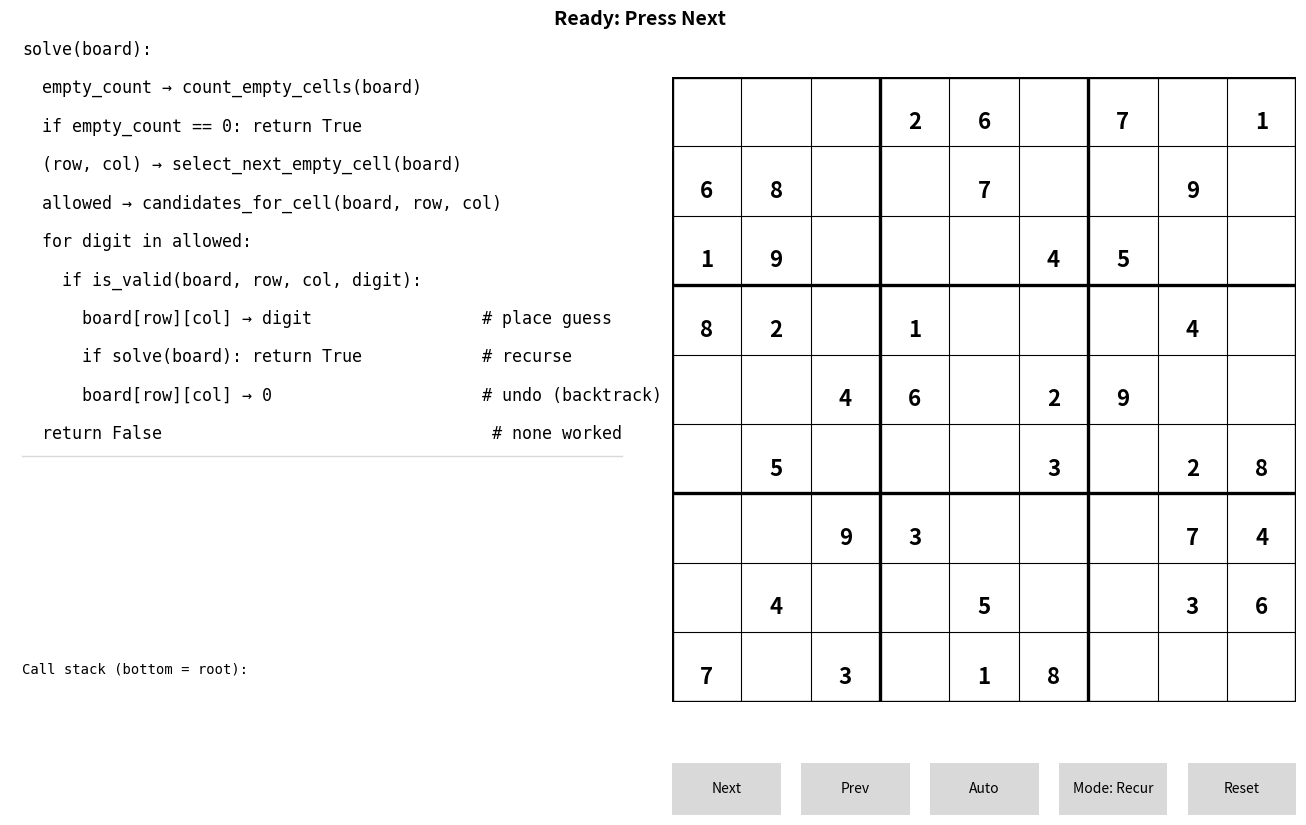

Write the Python code that produced this figure.
# sudoku_teach_left_right_stack_only_v17.py
# v17 = v14 + (safe) Mode toggle + two extra pseudocodes (While, For).
# NOTE: For maximum stability, all modes use the same proven recursive
#       event generator. Students still see different pseudocode/labels.

import copy
import matplotlib.pyplot as plt
from matplotlib.gridspec import GridSpec, GridSpecFromSubplotSpec
from matplotlib.patches import Rectangle
from matplotlib.widgets import Button

# ---- Appearance & Layout Knobs ---------------------------------------------
GIVEN_NUM_COLOR   = 'black'
FILLED_NUM_COLOR  = 'tab:blue'
CELL_HL_COLOR     = 'tab:green'
CONFLICT_COLOR    = 'red'
STACK_TRUE_COLOR  = 'tab:green'
STACK_FALSE_COLOR = 'tab:red'
STACK_NEUTRAL     = 'black'

COMMENT_COLOR = '#6A6A6A'
PC_FONTSIZE_BASE  = 12

# >>> Call stack spacing controls:
STACK_AUTO_FIT = False   # ← original
STACK_Y0       = 0.68    # ← original
STACK_DY       = 0.20    # ← original
STACK_BOTTOM   = 0.10    # ← original
STACK_FONTSIZE = 10      # ← original
# ---------------------------------------------------------------------------

PUZZLE = [
    [0,0,0, 2,6,0, 7,0,1],
    [6,8,0, 0,7,0, 0,9,0],
    [1,9,0, 0,0,4, 5,0,0],
    [8,2,0, 1,0,0, 0,4,0],
    [0,0,4, 6,0,2, 9,0,0],
    [0,5,0, 0,0,3, 0,2,8],
    [0,0,9, 3,0,0, 0,7,4],
    [0,4,0, 0,5,0, 0,3,6],
    [7,0,3, 0,1,8, 0,0,0],
]

# ---------- Core helpers ----------
def count_empty(board):
    return sum(1 for r in range(9) for c in range(9) if board[r][c] == 0)

def select_cell_first_empty(board):
    for r in range(9):
        for c in range(9):
            if board[r][c] == 0:
                return (r, c)
    return None

def check_reason(board, r, c, d):
    for j in range(9):
        if board[r][j] == d:
            return False, {'rule':'row', 'conflicts':[(r,j)]}
    for i in range(9):
        if board[i][c] == d:
            return False, {'rule':'col', 'conflicts':[(i,c)]}
    br, bc = (r//3)*3, (c//3)*3
    for i in range(br, br+3):
        for j in range(bc, bc+3):
            if board[i][j] == d:
                return False, {'rule':'box', 'conflicts':[(i,j)]}
    return True, None

def candidates_for(board, r, c):
    return [d for d in range(1,10) if check_reason(board, r, c, d)[0]]

# ---------- Event generator (unchanged recursive; stable) ----------
def solve_steps(board, select_cell=select_cell_first_empty):
    def _solve(depth=0):
        k = count_empty(board)
        pos = select_cell(board)
        if pos is None:
            yield {'type':'base_case','k':k,'depth':depth}
            yield {'type':'solved','k':k,'depth':depth}
            return True

        r,c = pos
        yield {'type':'select','cell':(r,c),'k':k,'depth':depth}
        cands = candidates_for(board, r, c)
        yield {'type':'candidates','cell':(r,c),'cands':cands,'k':k,'depth':depth}

        for d in range(1,10):
            ok, reason = check_reason(board, r, c, d)
            yield {'type':'try','cell':(r,c),'digit':d,'valid':ok,'reason':reason,'k':k,'depth':depth}
            if not ok:
                continue

            board[r][c] = d
            yield {'type':'place','cell':(r,c),'digit':d,'k':k-1,'depth':depth}

            yield {'type':'recurse_enter','k':k-1,'depth':depth+1}
            outcome = None
            for ev in _solve(depth+1):
                yield ev
                if ev.get('type') == 'solved':
                    outcome = True
            yield {'type':'recurse_return','ok':bool(outcome),'k':count_empty(board),'depth':depth}

            if outcome:
                return True

            board[r][c] = 0
            yield {'type':'backtrack','cell':(r,c),'k':count_empty(board),'depth':depth}

        yield {'type':'dead_end','cell':(r,c),'cands':cands,'k':k,'depth':depth}
        return False
    yield from _solve()

def generate_event_trace(puzzle, select_cell=select_cell_first_empty):
    return list(solve_steps(copy.deepcopy(puzzle), select_cell))

# ---------- Viz ----------
class SudokuTeachViz:
    def __init__(self, puzzle):
        self.orig  = copy.deepcopy(puzzle)
        self.board = copy.deepcopy(puzzle)

        # NEW: mode cycle (purely visual, solver stays the same for stability)
        self.mode_cycle = ['Recur', 'While', 'For']
        self.mode_idx   = 0
        self.mode       = self.mode_cycle[self.mode_idx]

        self.fig = plt.figure(figsize=(13.4, 8.6))
        plt.subplots_adjust(left=0.03, right=0.99, top=0.95, bottom=0.12, wspace=0.06)

        outer = GridSpec(nrows=1, ncols=2, figure=self.fig, width_ratios=[1.45, 1.45])

        left = GridSpecFromSubplotSpec(3, 1, subplot_spec=outer[0,0],
                                       height_ratios=[0.82, 0.06, 0.12], hspace=0.02)
        self.ax_pc    = self.fig.add_subplot(left[0,0])
        self.ax_info  = self.fig.add_subplot(left[1,0])
        self.ax_stack = self.fig.add_subplot(left[2,0])

        self.ax_grid  = self.fig.add_subplot(outer[0,1])

        def silence(ax):
            ax.set_xticks([]); ax.set_yticks([])
            for sp in ax.spines.values(): sp.set_visible(False)
        for ax in (self.ax_pc, self.ax_info, self.ax_stack):
            silence(ax); ax.set_xlim(0,1); ax.set_ylim(0,1)

        # Grid
        self.ax_grid.set_xlim(0,9); self.ax_grid.set_ylim(0,9)
        self.ax_grid.set_aspect('equal'); self.ax_grid.invert_yaxis(); self.ax_grid.axis('off')
        for i in range(10):
            lw = 2.4 if i % 3 == 0 else 0.8
            self.ax_grid.plot([0,9],[i,i], linewidth=lw, color='black')
            self.ax_grid.plot([i,i],[0,9], linewidth=lw, color='black')

        self.status_text = self.fig.text(0.50, 0.965, "Ready: Press Next",
                                         ha='center', va='center', fontsize=14, fontweight='bold')

        # --- Pseudocode sets (right-arrow assignment; clearer names)
        self.pc_sets = {
            'Recur': [
                "solve(board):",
                "  empty_count → count_empty_cells(board)",
                "  if empty_count == 0: return True",
                "  (row, col) → select_next_empty_cell(board)",
                "  allowed → candidates_for_cell(board, row, col)",
                "  for digit in allowed:",
                "    if is_valid(board, row, col, digit):",
                "      board[row][col] → digit                 # place guess",
                "      if solve(board): return True            # recurse",
                "      board[row][col] → 0                     # undo (backtrack)",
                "  return False                                 # none worked",
            ],

            'While': [
                "solve(board):",
                "  decision_stack → []             # frames: (row, col, allowed, next_idx)",
                "  while count_empty_cells(board) > 0:",
                "    (row, col) → select_next_empty_cell(board)",
                "    allowed → candidates_for_cell(board, row, col); next_idx → 0",
                "    while True:",
                "      if next_idx == length(allowed):          # ran out → backtrack",
                "        if decision_stack is empty: return False",
                "        (row, col, allowed, next_idx) → pop(decision_stack); board[row][col] → 0; continue",
                "      digit → allowed[next_idx]; next_idx → next_idx + 1",
                "      if is_valid(board, row, col, digit):",
                "        board[row][col] → digit                # place",
                "        push(decision_stack, (row, col, allowed, next_idx))  # remember where to resume",
                "        break                                   # move to next blank",
                "  return True                                   # solved",
            ],

            'For': [
                "solve(board):",
                "  empty_cells → list_empty_cells(board)        # fixed visiting order",
                "  stack → []                                   # frames: (row, col, allowed, next_idx)",
                "  cell_idx → 0                                  # which empty cell we’re on",
                "  while cell_idx < length(empty_cells):",
                "    (row, col) → empty_cells[cell_idx]",
                "    if stack is empty or top(stack).(row,col) ≠ (row,col):",
                "      allowed → candidates_for_cell(board, row, col); push(stack, (row, col, allowed, 0))",
                "    frame → top(stack); placed → False",
                "    while frame.next_idx < length(frame.allowed):",
                "      digit → frame.allowed[frame.next_idx]; frame.next_idx → frame.next_idx + 1",
                "      if is_valid(board, row, col, digit):",
                "        board[row][col] → digit; placed → True; break      # place & bookmark next_idx",
                "    if placed: cell_idx → cell_idx + 1; continue           # advance to next cell",
                "    pop(stack); board[row][col] → 0; cell_idx → cell_idx - 1  # backtrack",
                "    if cell_idx < 0: return False",
                "  return True",
            ],
        }


        # Draw initial pseudocode
        self._draw_pseudocode()

        # k badge
        self.k_text = self.ax_pc.text(0.965, 0.102, "k: —",
            fontsize=PC_FONTSIZE_BASE - 1, ha='right', va='center', family='monospace',
            bbox=dict(boxstyle="round,pad=0.25", fc=(0.95,0.95,0.95), ec="0.7"))
        self.k_text.set_visible(False)   # ← hide permanently
        # Info
        self.left_info = self.ax_info.text(0.02, 0.5, "", fontsize=10, ha='left', va='center', wrap=True, fontweight ='bold')

        # Stack header
        self.stack_header = self.ax_stack.text(0.02, 0.985, "Call stack (bottom = root):",
                           fontsize=STACK_FONTSIZE, family='monospace', ha='left', va='top')
        self.stack_drawn = []
        self.stack_frames = []  # {'depth','r','c','d','ret'}

        # Grid overlays
        self.cell_hl = Rectangle((0,0),1,1, fill=True, alpha=0.18, color=CELL_HL_COLOR)
        self.ax_grid.add_patch(self.cell_hl); self.cell_hl.set_visible(False)
        self.conflict_patches = []
        self.number_texts = [[None]*9 for _ in range(9)]
        self.draw_numbers()

        # Playback
        self.events  = []
        self.history = []
        self.index = -1
        self.autoplay = False
        self.timer = self.fig.canvas.new_timer(interval=180)
        self.timer.add_callback(self.auto_tick)

        # --- For-mode teaching state (UI-only; engine unchanged)
        self.saved_next_index = {}   # (r,c) -> next j to try
        self.cell_cands = {}         # (r,c) -> candidates list from 'candidates' event
        self.last_try_index = {}     # (r,c) -> j used on the last valid try
        self.for_i = 0               # conceptual i (index into empty_cells)

        self._init_buttons_under_grid()
        self.new_run()

    # ---- Pseudocode drawing & highlighting
    def _draw_pseudocode(self):
        # clear old texts
        for artist in getattr(self, "pc_texts", []):
            try: artist.remove()
            except Exception: pass
        self.pc_texts = []

        # clear highlight rect
        if hasattr(self, "pc_hl") and self.pc_hl in getattr(self.ax_pc, "patches", []):
            try: self.pc_hl.remove()
            except Exception: pass
        self.pc_hl = None

        # clear previous divider line(s)
        for ln in list(self.ax_pc.lines):
            try: ln.remove()
            except Exception: pass

        # draw current pseudocode
        lines = self.pc_sets.get(self.mode, self.pc_sets['Recur'])
        pc_fs = PC_FONTSIZE_BASE
        if self.mode == 'While':
            pc_fs -= 2         # smaller while-loop pseudocode
        elif self.mode == 'For':
            pc_fs -= 2
        n = len(lines)
        self.pc_y0 = 0.97
        bottom_margin = 0.02
        self.pc_dy = min(0.0666, (self.pc_y0 - bottom_margin) / max(1, n))
        for i, line in enumerate(lines):
            y = self.pc_y0 - i*self.pc_dy
            color = "#C23636" if '#' in line else 'black'
            t = self.ax_pc.text(0.02, y, line, fontsize=pc_fs, family='monospace',
                                ha='left', va='center', color=color)
            self.pc_texts.append(t)

        # highlight block (hidden until we select a line)
        self.pc_hl = Rectangle((0,0),0.001,0.001,
                               facecolor='yellow', alpha=0.18, zorder=0)
        self.ax_pc.add_patch(self.pc_hl); self.pc_hl.set_visible(False)

        # divider under last line
        last_y = self.pc_y0 - (n-1)*self.pc_dy
        divider_y = last_y - self.pc_dy*0.55
        self.ax_pc.plot([0.02, 0.98], [divider_y, divider_y], color='0.85', lw=1)

        self.fig.canvas.draw_idle()

    # ---- Buttons under grid (figure coords) ----
    def _init_buttons_under_grid(self):
        gb = self.ax_grid.get_position(self.fig)
        h = 0.06
        y = max(0.03, gb.y0 - 0.08)
        total_w = gb.x1 - gb.x0
        pad = 0.015
        bw = (total_w - pad*4) / 5.0
        xs = [gb.x0 + i*(bw+pad) for i in range(5)]
        def silence(ax):
            ax.set_xticks([]); ax.set_yticks([])
            for sp in ax.spines.values(): sp.set_visible(False)
        ax_next  = self.fig.add_axes([xs[0], y, bw, h]); silence(ax_next)
        ax_prev  = self.fig.add_axes([xs[1], y, bw, h]); silence(ax_prev)
        ax_auto  = self.fig.add_axes([xs[2], y, bw, h]); silence(ax_auto)
        ax_mode  = self.fig.add_axes([xs[3], y, bw, h]); silence(ax_mode)
        ax_reset = self.fig.add_axes([xs[4], y, bw, h]); silence(ax_reset)
        self.btn_next = Button(ax_next,  'Next')
        self.btn_prev = Button(ax_prev,  'Prev')
        self.btn_auto = Button(ax_auto,  'Auto')
        self.btn_mode = Button(ax_mode,  f"Mode: {self.mode}")
        self.btn_reset= Button(ax_reset, 'Reset')
        self.btn_next.on_clicked(self.on_next)
        self.btn_prev.on_clicked(self.on_prev)
        self.btn_auto.on_clicked(self.on_auto)
        self.btn_mode.on_clicked(self.on_mode)
        self.btn_reset.on_clicked(self.on_reset)

    # ---- Draw helpers ----
    def draw_numbers(self):
        for r in range(9):
            for c in range(9):
                t = self.number_texts[r][c]
                if t: t.remove()
                self.number_texts[r][c] = None
        for r in range(9):
            for c in range(9):
                v = self.board[r][c]
                if v != 0:
                    color = GIVEN_NUM_COLOR if self.orig[r][c] != 0 else FILLED_NUM_COLOR
                    self.number_texts[r][c] = self.ax_grid.text(
                        c+0.5, r+0.65, str(v), ha='center', va='center',
                        fontsize=16, fontweight='bold' if self.orig[r][c] != 0 else 'normal',
                        color=color
                    )
        self.fig.canvas.draw_idle()

    def set_status(self, headline, info=""):
        self.status_text.set_text(headline)
        self.left_info.set_text(info)

    def set_cell_highlight(self, cell):
        if cell is None: self.cell_hl.set_visible(False)
        else:
            r,c = cell; self.cell_hl.set_xy((c,r)); self.cell_hl.set_visible(True)

    def clear_conflicts(self):
        for p in self.conflict_patches: p.remove()
        self.conflict_patches = []; self.fig.canvas.draw_idle()

    def show_conflicts(self, cells):
        self.clear_conflicts()
        for (r,c) in cells or []:
            rect = Rectangle((c,r),1,1, fill=True, alpha=0.14, color=CONFLICT_COLOR)
            self.ax_grid.add_patch(rect); self.conflict_patches.append(rect)
        self.fig.canvas.draw_idle()

    # ---- replace the whole highlight_pc() with:
    def highlight_pc(self, idx):
        # reset all text styles
        for t in self.pc_texts:
            t.set_color('black'); t.set_fontweight('normal')

        if idx is None or idx < 0 or idx >= len(self.pc_texts):
            self.pc_hl.set_visible(False)
            self.fig.canvas.draw_idle()
            return

        t = self.pc_texts[idx]
        t.set_color('tab:blue'); t.set_fontweight('bold')

        # compute tight bbox of the text in AXES coordinates
        renderer = self.fig.canvas.get_renderer()
        bbox_disp = t.get_window_extent(renderer=renderer)               # display coords (pixels)
        bbox_axes = bbox_disp.transformed(self.ax_pc.transAxes.inverted())  # → axes coords

        pad_x = 0.006  # small padding around the line (axes units)
        pad_y = 0.004

        x0 = max(0.02 - pad_x, 0.0)   # align with left margin you used for text
        x1 = min(bbox_axes.x1 + pad_x, 1.0)
        y0 = max(bbox_axes.y0 - pad_y, 0.0)
        y1 = min(bbox_axes.y1 + pad_y, 1.0)

        self.pc_hl.set_xy((x0, y0))
        self.pc_hl.set_width(x1 - x0)
        self.pc_hl.set_height(y1 - y0)
        self.pc_hl.set_visible(True)

        self.fig.canvas.draw_idle()


    def render_stack(self):
        for t in getattr(self, "stack_drawn", []):
            t.remove()
        self.stack_drawn = []
        rows = self.stack_frames[-7:]

        if STACK_AUTO_FIT:
            max_rows = max(1, min(7, len(rows)))
            top, bottom = 0.86, STACK_BOTTOM
            dy = (top - bottom) / max_rows
            y0 = top
        else:
            y0, dy = STACK_Y0, STACK_DY

        for i, fr in enumerate(reversed(rows)):
            y = y0 - i*dy
            d = fr.get('d'); ret = fr.get('ret')
            disp = f"[{fr['depth']}] r{fr['r']+1},c{fr['c']+1} = {'?' if d is None else d}"
            color = STACK_NEUTRAL
            if ret is True:  disp += "  ← True";  color = STACK_TRUE_COLOR
            if ret is False: disp += "  ← False"; color = STACK_FALSE_COLOR
            self.stack_drawn.append(
                self.ax_stack.text(0.02, y, disp, fontsize=STACK_FONTSIZE,
                                   family='monospace', ha='left', va='center', color=color)
            )
        self.fig.canvas.draw_idle()

    def set_k(self, k): self.k_text.set_text(f"k: {k}")

    # ---- State/reset ----
    def reset_visual_state_only(self):
        self.board = copy.deepcopy(self.orig)
        self.draw_numbers()
        self.set_cell_highlight(None)
        self.clear_conflicts()
        self.set_status("Ready: Press Next","")
        self.highlight_pc(None)
        self.set_k(count_empty(self.board))
        self.history = []; self.index = -1
        self.stack_frames = []; self.render_stack()
        # reset For-mode teaching state
        self.saved_next_index.clear()
        self.cell_cands.clear()
        self.last_try_index.clear()
        self.for_i = 0

    def new_run(self):
        self.events = generate_event_trace(self.orig)
        self.reset_visual_state_only()

    # ---- Event → UI ----
    def describe_event(self, event, replay_info=None):
        et = event['type']; k = event.get('k', count_empty(self.board))
        self.set_k(k)

        # Map events to an approximate line index for each pseudocode
        if self.mode == 'Recur':
            pc_map = {'base_case':4,'solved':4,'select':7,'candidates':8,'try':10,'place':11,
                      'recurse_enter':13,'recurse_return':13,'backtrack':15,'dead_end':15}
        elif self.mode == 'While':
            pc_fs = PC_FONTSIZE_BASE - 5
            pc_map = {'base_case':0,'solved':0,'select':3,'candidates':4,'try':16,'place':17,
                      'recurse_enter':0,'recurse_return':11,'backtrack':11,'dead_end':9}
        else:  # For
            pc_fs = PC_FONTSIZE_BASE -2
            pc_map = {'base_case':0,'solved':0,'select':6,'candidates':7,'try':12,'place':13,
                      'recurse_enter':18,'recurse_return':26,'backtrack':26,'dead_end':24}

        pc_idx = pc_map.get(et, None)

        if et == 'base_case':
            self.set_status("BASE CASE reached", "k == 0 → no empty cells remain.")
        elif et == 'solved':
            self.set_status("Solved!", "All cells filled consistently.")
        elif et == 'select':
            r,c = event['cell']
            self.set_status(f"Select next empty cell → r{r+1}, c{c+1}",
                            "We found a position to fill (problem shrinks by one cell).")
        elif et == 'candidates':
            r,c = event['cell']; cands = event['cands']
            if self.mode != 'For':
                self.set_status(f"Candidates for r{r+1}, c{c+1}: {cands}",
                                "Digits allowed by row, column, and 3×3 box rules.")
            else:
                # For-mode bookkeeping + contextual messages
                self.cell_cands[(r,c)] = list(cands)
                start = self.saved_next_index.get((r,c), 0)
                header = f"[For] i={self.for_i} → cell r{r+1},c{c+1}"
                info   = f"Candidates: {cands}\nResume from start_index={start}"
                self.set_status(header, info)
        elif et == 'try':
            r,c = event['cell']; d = event['digit']
            if self.mode != 'For':
                if event['valid']:
                    self.set_status(f"Try {d} at r{r+1}, c{c+1} ✓ valid",
                                    "No conflicts found → we may place and continue.")
                else:
                    reason = event['reason']; cells = reason['conflicts']
                    where = ", ".join([f"(r{ri+1},c{cj+1})" for (ri, cj) in cells])
                    self.set_status(f"Try {d} at r{r+1}, c{c+1} ✗ invalid",
                                    f"Violates {reason['rule']}: {where}.")
            else:
                cands = self.cell_cands.get((r,c), [])
                j = cands.index(d) if d in cands else None
                result = "valid ✓" if event['valid'] else "invalid ✗"
                line1 = f"Try {d} at r{r+1},c{c+1}" + (f" (j={j})" if j is not None else "") + f" → {result}"
                if event['valid']:
                    self.set_status(line1, "")
                    if j is not None:
                        self.last_try_index[(r,c)] = j
                else:
                    reason = event.get('reason')
                    if reason:
                        cells = reason['conflicts']
                        where = ", ".join([f"(r{ri+1},c{cj+1})" for (ri, cj) in cells])
                        self.set_status(line1, f"Violates {reason['rule']}: {where}.")
                    else:
                        self.set_status(line1, "")
        elif et == 'place':
            r,c = event['cell']; d = event['digit']
            if self.mode != 'For':
                self.set_status(f"Place {d} at r{r+1}, c{c+1}",
                                "Commit choice; solve the smaller subproblem.")
            else:
                j = self.last_try_index.get((r,c), None)
                nxt = (j + 1) if j is not None else 0
                self.saved_next_index[(r,c)] = nxt
                line1 = f"Place {d} at r{r+1},c{c+1}"
                line2 = f"saved_next_index[(r{r+1},c{c+1})] ← {nxt}"
                line3 = f"Advance: i ← {self.for_i} → {self.for_i + 1}"
                self.for_i += 1
                self.set_status(line1, line2 + "\n" + line3)
        elif et == 'recurse_enter':
            if self.mode == 'Recur':
                self.set_status("RECURSIVE CALL", "Solve the smaller subproblem.")
            elif self.mode == 'While':
                self.set_status("Push frame (conceptually)", "Same effect as descending once.")
            else:
                self.set_status("Advance index (conceptually)", "Proceed to next cell in fixed order.")
        elif et == 'recurse_return':
            ok = event.get('ok', False)
            if self.mode != 'For':
                self.set_status("Return step",
                                "→ success bubbles up" if ok else "→ dead end, try next candidate")
            else:
                self.set_status("Return step",
                                "→ success (keep advancing i)" if ok else "→ dead end below (will backtrack)")
        elif et == 'backtrack':
            r,c = event['cell']
            if self.mode != 'For':
                self.set_status(f"Backtrack: clear r{r+1}, c{c+1}",
                                "Undo the last placement; explore other options.")
            else:
                line1 = f"No valid candidate at r{r+1},c{c+1}"
                line2 = "Reset cell to 0"
                line3 = f"Backtrack: i ← {self.for_i} → {max(0, self.for_i - 1)}"
                self.for_i = max(0, self.for_i - 1)
                self.set_status(line1, line2 + "\n" + line3)
        elif et == 'dead_end':
            r,c = event['cell']; cands = event['cands']
            if self.mode != 'For':
                self.set_status(f"Dead end at r{r+1}, c{c+1}",
                                f"No candidate leads to a solution (legal set was {cands}).")
            else:
                start = self.saved_next_index.get((r,c), 0)
                self.set_status(f"Dead end at r{r+1},c{c+1}",
                                f"All tried from start_index={start} → backtrack.")

        if replay_info is not None:
            self.left_info.set_text(replay_info)
        self.highlight_pc(pc_idx)
        return pc_idx, self.left_info.get_text(), k

    def apply_event(self, event):
        et = event['type']
        if et in ('base_case','solved'):
            self.set_cell_highlight(None); self.clear_conflicts()
        elif et == 'select':
            r,c = event['cell']
            self.stack_frames.append({'depth':event['depth'],'r':r,'c':c,'d':None,'ret':None})
            self.render_stack()
            self.set_cell_highlight((r,c)); self.clear_conflicts()
        elif et == 'try':
            self.clear_conflicts()
            if not event['valid'] and event.get('reason'):
                self.show_conflicts(event['reason'].get('conflicts', []))
        elif et == 'place':
            r,c = event['cell']; d = event['digit']
            self.board[r][c] = d
            if self.stack_frames and self.stack_frames[-1]['r']==r and self.stack_frames[-1]['c']==c:
                self.stack_frames[-1]['d'] = d; self.render_stack()
            self.draw_numbers(); self.clear_conflicts()
        elif et == 'recurse_return':
            ok = event['ok']
            if self.stack_frames:
                self.stack_frames[-1]['ret'] = ok; self.render_stack()
        elif et == 'dead_end':
            if self.stack_frames and self.stack_frames[-1]['d'] is None:
                self.stack_frames[-1]['ret'] = False; self.render_stack()
                self.stack_frames.pop(); self.render_stack()
            self.clear_conflicts()
        elif et == 'backtrack':
            r,c = event['cell']
            self.board[r][c] = 0; self.draw_numbers()
            if self.stack_frames and self.stack_frames[-1]['r']==r and self.stack_frames[-1]['c']==c:
                self.stack_frames[-1]['ret'] = False; self.render_stack()
                self.stack_frames.pop(); self.render_stack()
            self.clear_conflicts()
        return self.describe_event(event)

    # ---- Buttons ----
    def on_next(self, _):
        nxt = self.index + 1
        if nxt >= len(self.events):
            self.set_status("Finished. Press Reset to run again.", self.left_info.get_text())
            self.autoplay = False; self.timer.stop(); return
        ev = self.events[nxt]
        self.apply_event(ev)
        hi_cell = None
        if self.cell_hl.get_visible():
            x,y = self.cell_hl.get_xy(); hi_cell = (int(y), int(x))
        self.history = self.history[:self.index+1]
        self.history.append((copy.deepcopy(self.board), copy.deepcopy(ev), hi_cell,
                             copy.deepcopy(self.stack_frames)))
        self.index = nxt

    def on_prev(self, _):
        if self.index < 0:
            self.reset_visual_state_only(); return
        self.index -= 1
        if self.index >= 0:
            board, ev, hi_cell, stack_frames = self.history[self.index]
            self.board = copy.deepcopy(board); self.draw_numbers()
            self.set_cell_highlight(hi_cell); self.clear_conflicts()
            self.stack_frames = copy.deepcopy(stack_frames); self.render_stack()
            self.describe_event(ev)
        else:
            self.reset_visual_state_only()

    def on_auto(self, _):
        self.autoplay = not self.autoplay
        self.btn_auto.label.set_text('Stop' if self.autoplay else 'Auto')
        (self.timer.start() if self.autoplay else self.timer.stop())

    def on_mode(self, _):
        # cycle modes (visual only) safely
        self.autoplay = False
        try: self.timer.stop()
        except Exception: pass
        self.mode_idx = (self.mode_idx + 1) % len(self.mode_cycle)
        self.mode = self.mode_cycle[self.mode_idx]
        self.btn_mode.label.set_text(f"Mode: {self.mode}")
        self._draw_pseudocode()
        # keep the same event trace (engine unchanged), just reset visuals
        self.reset_visual_state_only()

    def auto_tick(self):
        if self.autoplay: self.on_next(None)

    def on_reset(self, _):
        self.autoplay = False; self.btn_auto.label.set_text('Auto'); self.timer.stop()
        self.new_run()

# ---------- Run ----------
if __name__ == "__main__":
    viz = SudokuTeachViz(PUZZLE)
    plt.show()
